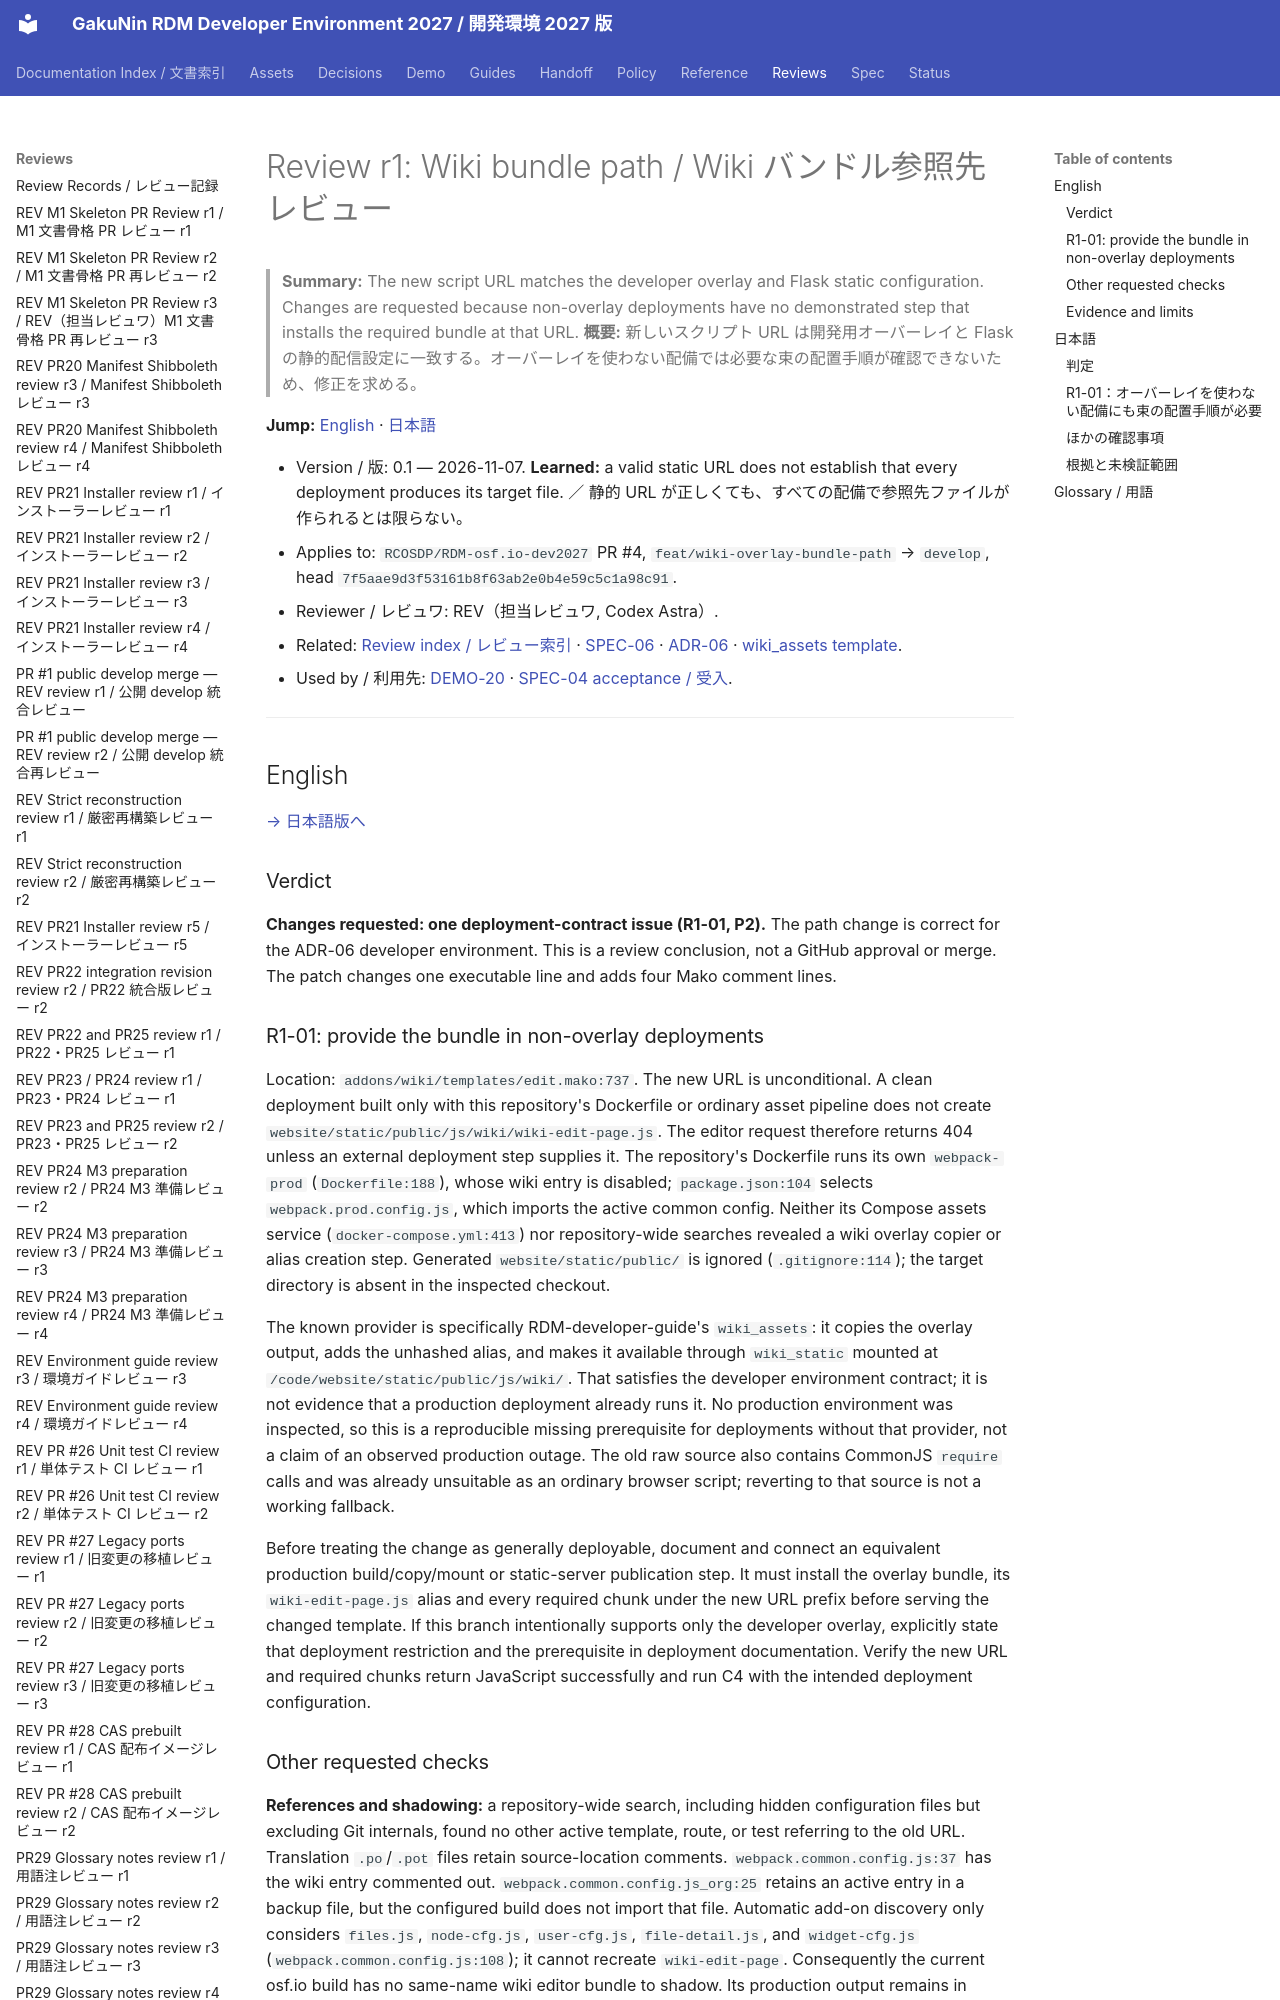

repository: RCOSDP/RDM-developer-guide · page: reviews/2026-11-07_RDM-osf.io-dev2027_PR4_Wiki_Bundle_Path_r1/index.html · generator: mkdocs

# Review r1: Wiki bundle path / Wiki バンドル参照先レビュー

> **Summary:** The new script URL matches the developer overlay and Flask static configuration. Changes are requested because non-overlay deployments have no demonstrated step that installs the required bundle at that URL.
> **概要:** 新しいスクリプト URL は開発用オーバーレイと Flask の静的配信設定に一致する。オーバーレイを使わない配備では必要な束の配置手順が確認できないため、修正を求める。

**Jump:** [English](#english) · [日本語](#japanese)

- Version / 版: 0.1 — 2026-11-07. **Learned:** a valid static URL does not establish that every deployment produces its target file. ／ 静的 URL が正しくても、すべての配備で参照先ファイルが作られるとは限らない。
- Applies to: `RCOSDP/RDM-osf.io-dev2027` PR #4, `feat/wiki-overlay-bundle-path` → `develop`, head `7f5aae9d3f53161b8f63ab2e0b4e59c5c1a98c91`.
- Reviewer / レビュワ: REV（担当レビュワ, Codex Astra）.
- Related: [Review index / レビュー索引](README.md) · [SPEC-06](../spec/06_documentation_conventions.md) · [ADR-06](../decisions/ADR-06_Wiki_Frontend_Overlay.md) · [wiki_assets template](../../installer/grdm_dev/templates/wiki_assets.json).
- Used by / 利用先: [DEMO-20](../demo/20_core_install_mac_studio.md) · [SPEC-04 acceptance / 受入](../spec/04_acceptance_tests.md).

---

<a id="english"></a>
## English

[→ 日本語版へ](#japanese)

### Verdict

**Changes requested: one deployment-contract issue (R1-01, P2).** The path change is correct for the ADR-06 developer environment. This is a review conclusion, not a GitHub approval or merge. The patch changes one executable line and adds four Mako comment lines.
